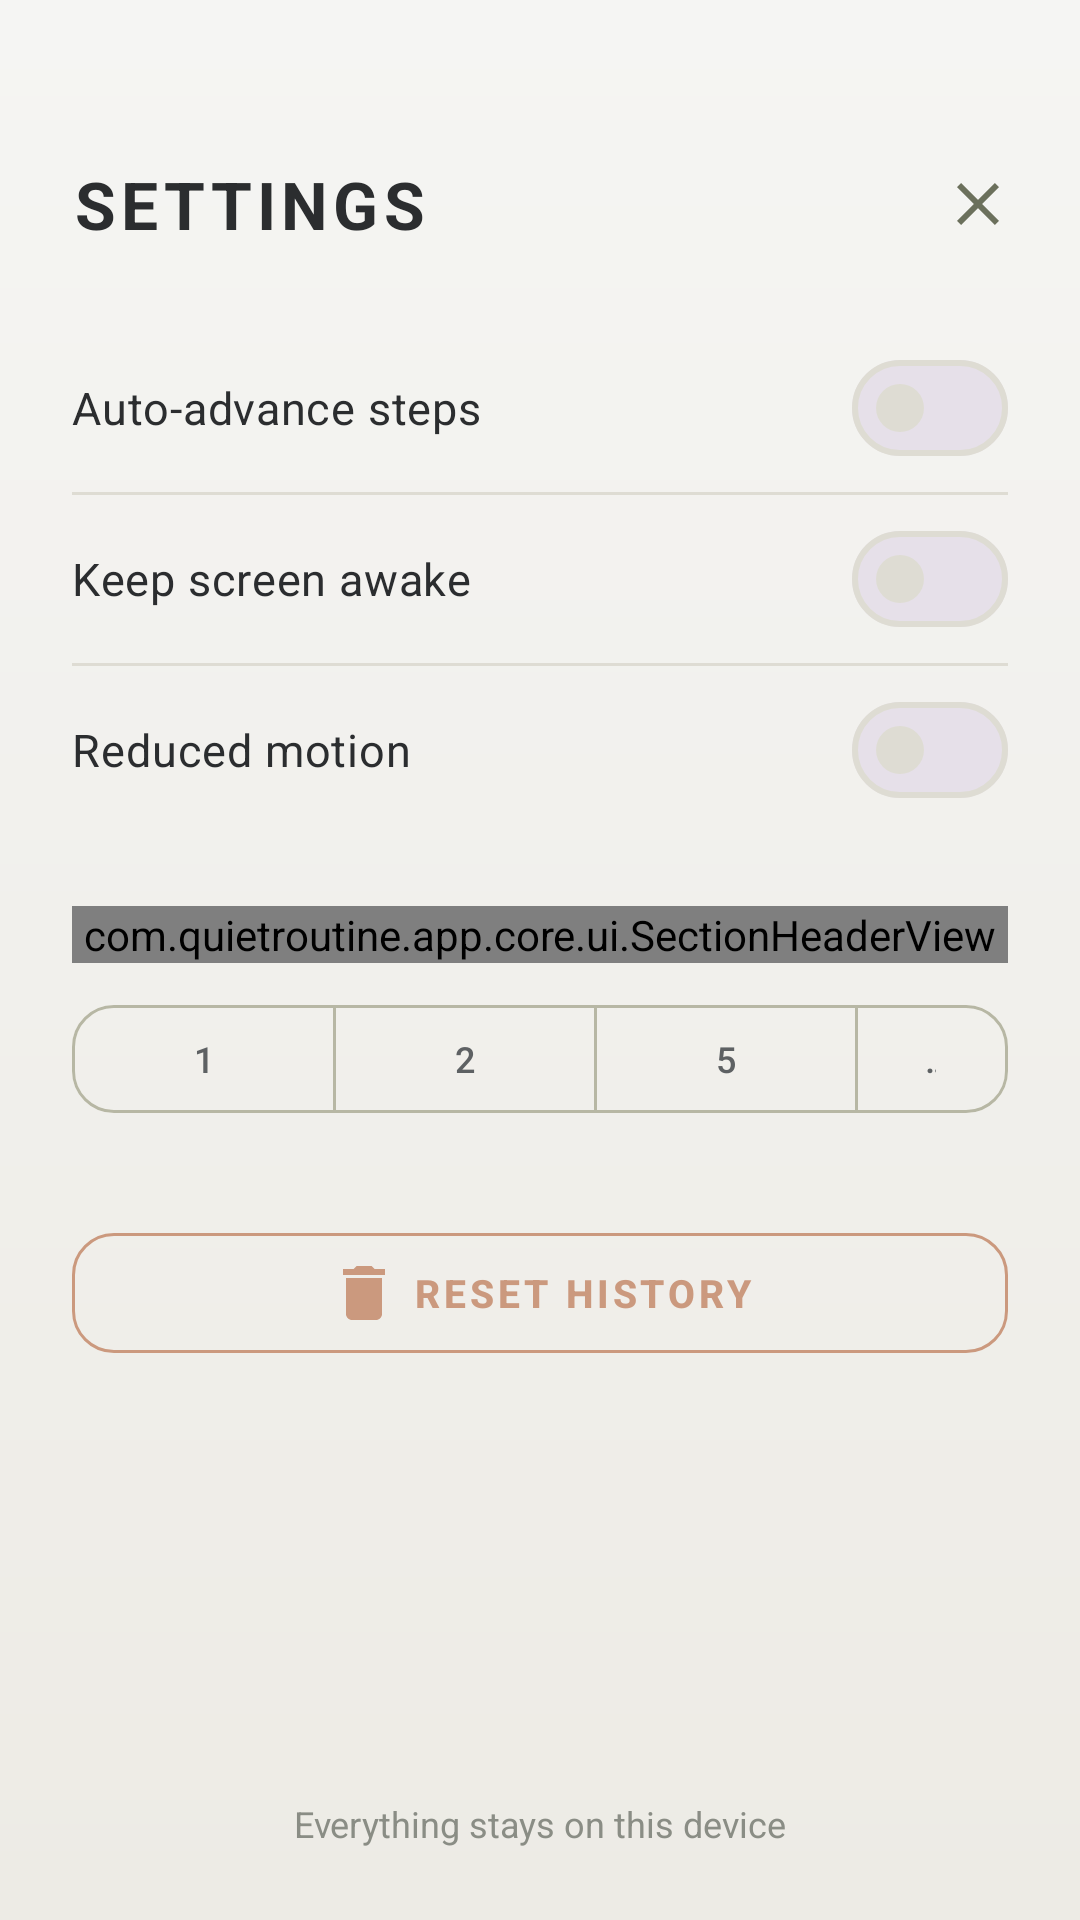

Write the Android layout XML for this screen, with the resource values it uses.
<!-- AndroidManifest.xml: application theme Theme.QuietRoutine -->
<!-- res/layout/dialog_settings.xml -->
<?xml version="1.0" encoding="utf-8"?>
<RelativeLayout xmlns:android="http://schemas.android.com/apk/res/android"
    xmlns:app="http://schemas.android.com/apk/res-auto"
    android:id="@+id/settings_root"
    android:layout_width="match_parent"
    android:layout_height="match_parent"
    android:background="@drawable/bg_dialog_gradient"
    android:paddingTop="@dimen/status_bar_pad">

    <LinearLayout
        android:id="@+id/settings_header"
        android:layout_width="match_parent"
        android:layout_height="wrap_content"
        android:layout_alignParentTop="true"
        android:gravity="center_vertical"
        android:orientation="horizontal"
        android:paddingStart="@dimen/screen_margin"
        android:paddingEnd="@dimen/gap_s">

        <TextView
            android:id="@+id/settings_title"
            android:layout_width="0dp"
            android:layout_height="wrap_content"
            android:layout_weight="1"
            android:text="@string/settings_title"
            android:textAppearance="@style/TextAppearance.App.Display.Medium"
            android:textSize="22sp" />

        <com.google.android.material.button.MaterialButton
            android:id="@+id/settings_close"
            style="@style/Widget.App.Button.Icon"
            android:layout_width="@dimen/touch_min"
            android:layout_height="@dimen/touch_min"
            android:contentDescription="@string/cd_close"
            app:icon="@drawable/ic_close" />

    </LinearLayout>

    <TextView
        android:id="@+id/settings_offline"
        android:layout_width="match_parent"
        android:layout_height="wrap_content"
        android:layout_alignParentBottom="true"
        android:layout_marginStart="@dimen/screen_margin"
        android:layout_marginEnd="@dimen/screen_margin"
        android:layout_marginBottom="@dimen/gap_l"
        android:gravity="center"
        android:text="@string/settings_offline"
        android:textColor="@color/ink_muted"
        android:textSize="12sp" />

    <androidx.core.widget.NestedScrollView
        android:id="@+id/settings_scroll"
        android:layout_width="match_parent"
        android:layout_height="match_parent"
        android:layout_above="@id/settings_offline"
        android:layout_below="@id/settings_header"
        android:clipToPadding="false"
        android:paddingStart="@dimen/screen_margin"
        android:paddingTop="@dimen/gap_m"
        android:paddingEnd="@dimen/screen_margin">

        <LinearLayout
            android:layout_width="match_parent"
            android:layout_height="wrap_content"
            android:orientation="vertical"
            android:paddingBottom="@dimen/gap_l">

            <com.google.android.material.materialswitch.MaterialSwitch
                android:id="@+id/settings_auto_advance"
                android:layout_width="match_parent"
                android:layout_height="@dimen/row_height"
                android:text="@string/settings_auto_advance"
                android:textColor="@color/ink"
                android:textSize="15sp" />

            <View
                android:layout_width="match_parent"
                android:layout_height="@dimen/hairline"
                android:background="@color/divider" />

            <com.google.android.material.materialswitch.MaterialSwitch
                android:id="@+id/settings_keep_awake"
                android:layout_width="match_parent"
                android:layout_height="@dimen/row_height"
                android:text="@string/settings_keep_awake"
                android:textColor="@color/ink"
                android:textSize="15sp" />

            <View
                android:layout_width="match_parent"
                android:layout_height="@dimen/hairline"
                android:background="@color/divider" />

            <com.google.android.material.materialswitch.MaterialSwitch
                android:id="@+id/settings_reduced_motion"
                android:layout_width="match_parent"
                android:layout_height="@dimen/row_height"
                android:text="@string/settings_reduced_motion"
                android:textColor="@color/ink"
                android:textSize="15sp" />

            <com.quietroutine.app.core.ui.SectionHeaderView
                android:id="@+id/settings_section_length"
                android:layout_width="match_parent"
                android:layout_height="wrap_content"
                android:layout_marginTop="@dimen/gap_l"
                app:sectionTitle="@string/settings_step_length" />

            <com.google.android.material.button.MaterialButtonToggleGroup
                android:id="@+id/settings_lengths"
                android:layout_width="wrap_content"
                android:layout_height="wrap_content"
                android:layout_marginTop="@dimen/gap_s"
                app:selectionRequired="true"
                app:singleSelection="true">

                <com.google.android.material.button.MaterialButton
                    android:id="@+id/length_one"
                    style="@style/Widget.App.Toggle.Chip"
                    android:layout_width="wrap_content"
                    android:layout_height="44dp"
                    android:text="@string/len_1" />

                <com.google.android.material.button.MaterialButton
                    android:id="@+id/length_two"
                    style="@style/Widget.App.Toggle.Chip"
                    android:layout_width="wrap_content"
                    android:layout_height="44dp"
                    android:text="@string/len_2" />

                <com.google.android.material.button.MaterialButton
                    android:id="@+id/length_five"
                    style="@style/Widget.App.Toggle.Chip"
                    android:layout_width="wrap_content"
                    android:layout_height="44dp"
                    android:text="@string/len_5" />

                <com.google.android.material.button.MaterialButton
                    android:id="@+id/length_ten"
                    style="@style/Widget.App.Toggle.Chip"
                    android:layout_width="wrap_content"
                    android:layout_height="44dp"
                    android:text="@string/len_10" />

            </com.google.android.material.button.MaterialButtonToggleGroup>

            <com.google.android.material.button.MaterialButton
                android:id="@+id/settings_reset"
                style="@style/Widget.App.Button.Secondary.Warn"
                android:layout_width="match_parent"
                android:layout_height="@dimen/button_height_secondary"
                android:layout_marginTop="@dimen/gap_xl"
                android:text="@string/settings_reset"
                app:icon="@drawable/ic_remove" />

        </LinearLayout>

    </androidx.core.widget.NestedScrollView>

</RelativeLayout>
<!-- resources referenced by this layout -->
<resources>
  <color name="divider">#DEDCD3</color>
  <color name="ink">#2B2D2F</color>
  <color name="ink_muted">#8A8D85</color>
  <dimen name="button_height_secondary">48dp</dimen>
  <dimen name="gap_l">24dp</dimen>
  <dimen name="gap_m">16dp</dimen>
  <dimen name="gap_s">10dp</dimen>
  <dimen name="gap_xl">32dp</dimen>
  <dimen name="hairline">1dp</dimen>
  <dimen name="row_height">56dp</dimen>
  <dimen name="screen_margin">24dp</dimen>
  <dimen name="status_bar_pad">44dp</dimen>
  <dimen name="touch_min">48dp</dimen>
  <!-- drawable bg_dialog_gradient (drawable) -->
  <?xml version="1.0" encoding="utf-8"?>
  <shape xmlns:android="http://schemas.android.com/apk/res/android"
      android:shape="rectangle">
      <gradient
          android:angle="270"
          android:startColor="@color/paper"
          android:endColor="@color/paper_deep"
          android:type="linear" />
  </shape>
  <!-- drawable ic_close (drawable) -->
  <?xml version="1.0" encoding="utf-8"?>
  <vector xmlns:android="http://schemas.android.com/apk/res/android"
      android:width="24dp"
      android:height="24dp"
      android:viewportWidth="24"
      android:viewportHeight="24"
      android:tint="@color/sage">
      <path
          android:fillColor="#FFFFFFFF"
          android:pathData="M19,6.41L17.59,5 12,10.59 6.41,5 5,6.41 10.59,12 5,17.59 6.41,19 12,13.41 17.59,19 19,17.59 13.41,12z" />
  </vector>
  <!-- drawable ic_remove (drawable) -->
  <?xml version="1.0" encoding="utf-8"?>
  <vector xmlns:android="http://schemas.android.com/apk/res/android"
      android:width="24dp"
      android:height="24dp"
      android:viewportWidth="24"
      android:viewportHeight="24"
      android:tint="@color/sage">
      <path
          android:fillColor="#FFFFFFFF"
          android:pathData="M6,19c0,1.1 0.9,2 2,2h8c1.1,0 2,-0.9 2,-2V7H6v12zM19,4h-3.5l-1,-1h-5l-1,1H5v2h14V4z" />
  </vector>
  <string name="cd_close">Close</string>
  <string name="len_1">1</string>
  <string name="len_10">10</string>
  <string name="len_2">2</string>
  <string name="len_5">5</string>
  <string name="settings_auto_advance">Auto-advance steps</string>
  <string name="settings_keep_awake">Keep screen awake</string>
  <string name="settings_offline">Everything stays on this device</string>
  <string name="settings_reduced_motion">Reduced motion</string>
  <string name="settings_reset">RESET HISTORY</string>
  <string name="settings_step_length">STEP LENGTH</string>
  <string name="settings_title">SETTINGS</string>
  <style name="TextAppearance.App.Display.Medium">
          <item name="android:textSize">30sp</item>
          <item name="android:letterSpacing">0.08</item>
      </style>
  <style name="Widget.App.Button.Secondary.Warn">
          <item name="android:textColor">@color/terracotta</item>
          <item name="strokeColor">@color/terracotta</item>
          <item name="iconTint">@color/terracotta</item>
      </style>
  <color name="paper">#F5F5F3</color>
  <color name="paper_deep">#EDEBE5</color>
  <color name="sage">#6B705C</color>
  <dimen name="icon_size">24dp</dimen>
  <dimen name="card_radius">14dp</dimen>
  <color name="ripple_sage">#1A6B705C</color>
  <color name="terracotta">#CB997E</color>
  <color name="ink_soft">#5E6163</color>
  <color name="sage_soft">#B7B7A4</color>
  <color name="ripple_terracotta">#40CB997E</color>
  <color name="on_sage">#F7F5EF</color>
  <color name="paper_shade">#E3E1D8</color>
  <color name="on_terracotta">#2B2D2F</color>
  <color name="terracotta_tint">#FFF7F0</color>
  <color name="surface">#FFFDF9</color>
  <color name="sage_deep">#3F4338</color>
  <color name="sage_dark">#4F5445</color>
</resources>
